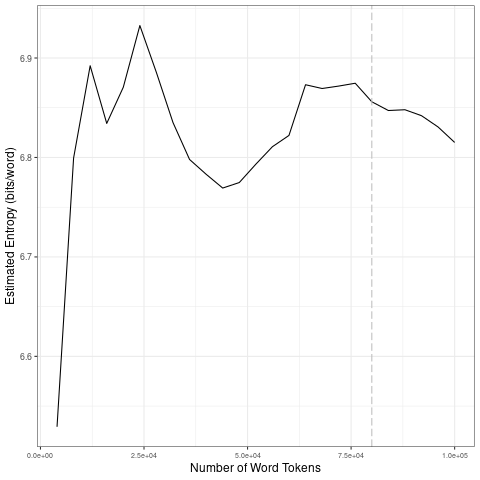

The table this chart was drawn from, first rows:
file, entropy.Corpus.Size, entropy.Entropy, sd.Corpus.Size, sd.SD
data/covid-clean/2020_by_en/2020-10-21_t…, 4000, 6.529, 20000, 0.1474
data/covid-clean/2020_by_en/2020-10-21_t…, 8000, 6.799, 40000, 0.06212
data/covid-clean/2020_by_en/2020-10-21_t…, 12000, 6.892, 60000, 0.02269
data/covid-clean/2020_by_en/2020-10-21_t…, 16000, 6.834, 80000, 0.007513
data/covid-clean/2020_by_en/2020-10-21_t…, 20000, 6.871, 1e+05, 0.01386
data/covid-clean/2020_by_en/2020-10-21_t…, 24000, 6.933, 20000, 0.1474
data/covid-clean/2020_by_en/2020-10-21_t…, 28000, 6.885, 40000, 0.06212
data/covid-clean/2020_by_en/2020-10-21_t…, 32000, 6.835, 60000, 0.02269
data/covid-clean/2020_by_en/2020-10-21_t…, 36000, 6.798, 80000, 0.007513
data/covid-clean/2020_by_en/2020-10-21_t…, 40000, 6.783, 1e+05, 0.01386
data/covid-clean/2020_by_en/2020-10-21_t…, 44000, 6.769, 20000, 0.1474
data/covid-clean/2020_by_en/2020-10-21_t…, 48000, 6.775, 40000, 0.06212
data/covid-clean/2020_by_en/2020-10-21_t…, 52000, 6.793, 60000, 0.02269
data/covid-clean/2020_by_en/2020-10-21_t…, 56000, 6.811, 80000, 0.007513
data/covid-clean/2020_by_en/2020-10-21_t…, 60000, 6.822, 1e+05, 0.01386
data/covid-clean/2020_by_en/2020-10-21_t…, 64000, 6.873, 20000, 0.1474
data/covid-clean/2020_by_en/2020-10-21_t…, 68000, 6.869, 40000, 0.06212
data/covid-clean/2020_by_en/2020-10-21_t…, 72000, 6.872, 60000, 0.02269
data/covid-clean/2020_by_en/2020-10-21_t…, 76000, 6.875, 80000, 0.007513
data/covid-clean/2020_by_en/2020-10-21_t…, 80000, 6.856, 1e+05, 0.01386
data/covid-clean/2020_by_en/2020-10-21_t…, 84000, 6.847, 20000, 0.1474
data/covid-clean/2020_by_en/2020-10-21_t…, 88000, 6.848, 40000, 0.06212
data/covid-clean/2020_by_en/2020-10-21_t…, 92000, 6.842, 60000, 0.02269
data/covid-clean/2020_by_en/2020-10-21_t…, 96000, 6.831, 80000, 0.007513
data/covid-clean/2020_by_en/2020-10-21_t…, 1e+05, 6.815, 1e+05, 0.01386
